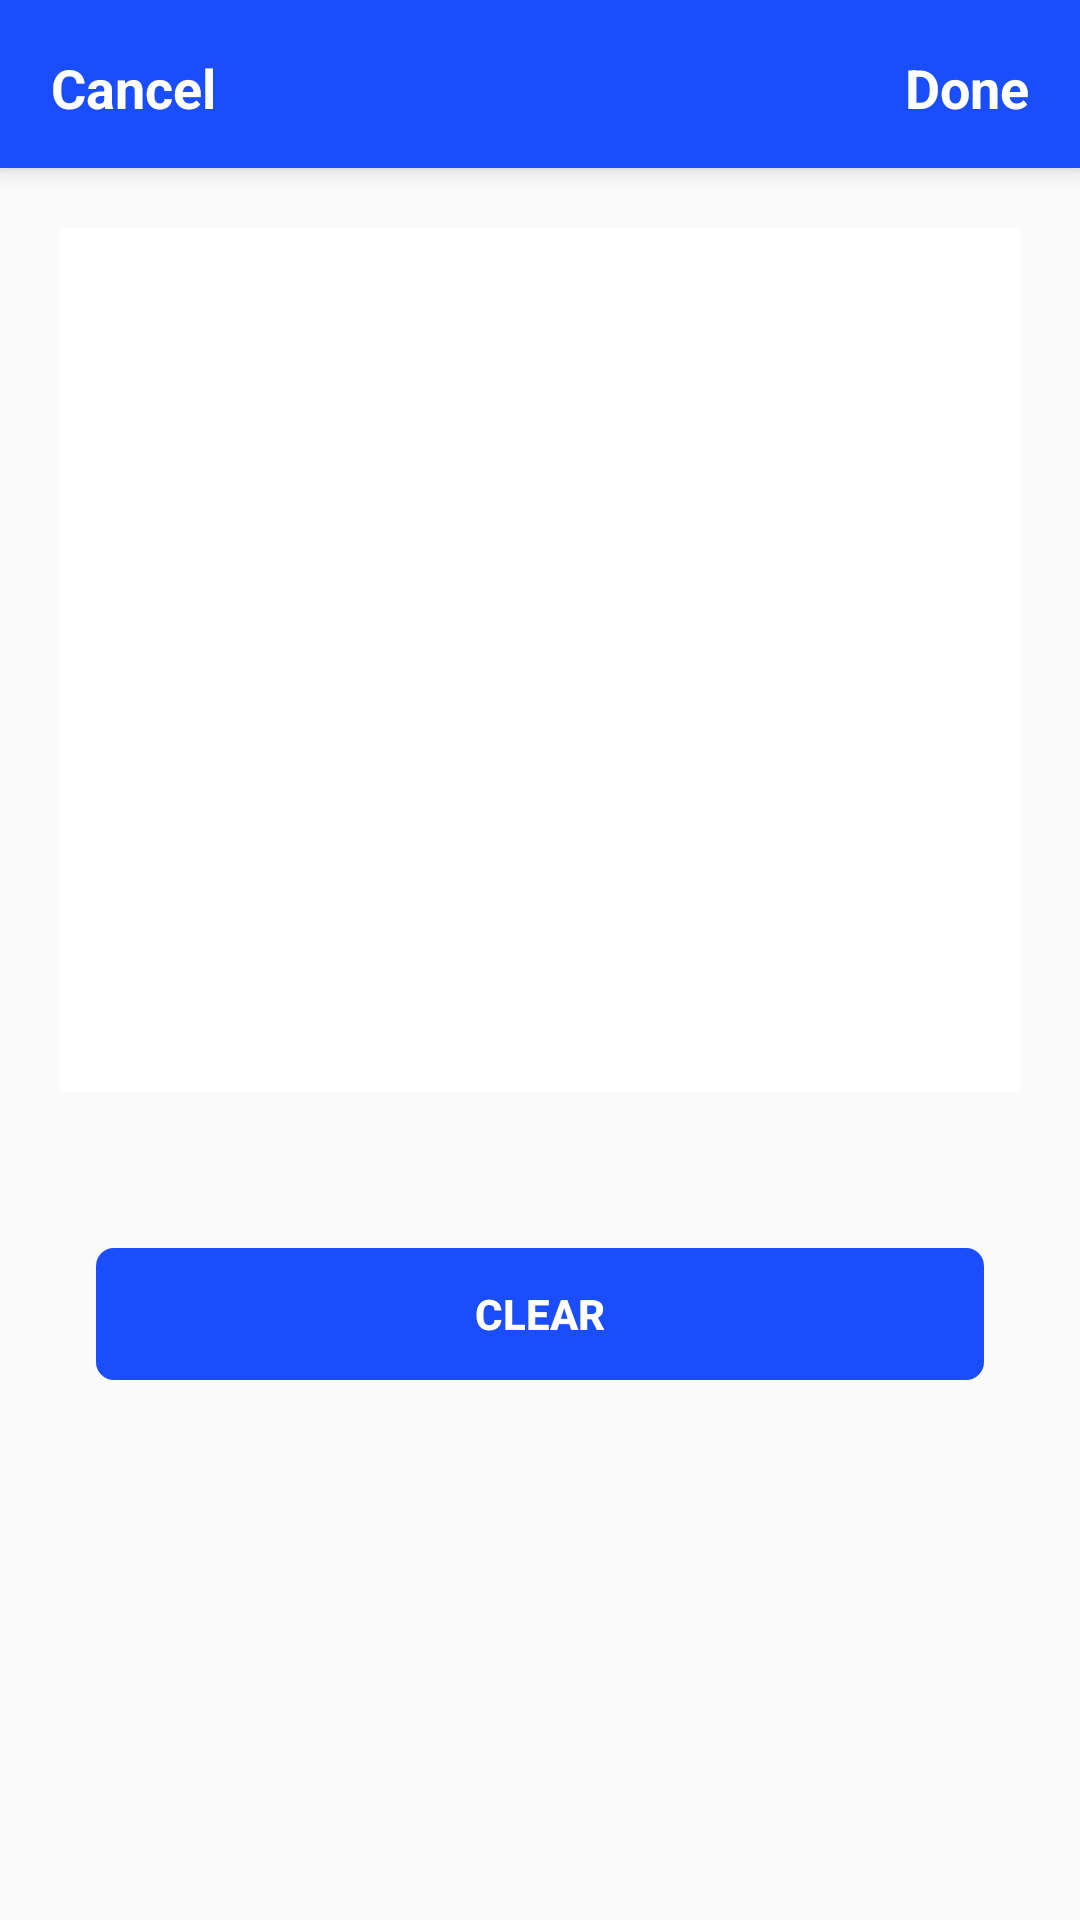

Here is an Android app screen rendered from its layout file. Give the layout XML and the strings, colors and styles it references.
<!-- AndroidManifest.xml: application theme AppTheme -->
<!-- res/layout/activity_signature.xml -->
<?xml version="1.0" encoding="utf-8"?>

<android.support.constraint.ConstraintLayout xmlns:android="http://schemas.android.com/apk/res/android"
    xmlns:app="http://schemas.android.com/apk/res-auto"
    android:layout_width="match_parent"
    android:layout_height="match_parent">

    <RelativeLayout
        android:id="@+id/my_toolbar"
        android:layout_width="match_parent"
        android:layout_height="?android:attr/actionBarSize"
        android:background="@color/colorPrimary"
        android:elevation="5dp"
        android:padding="5dp"
        android:theme="@style/ThemeOverlay.AppCompat.ActionBar">

        <TextView
            android:id="@+id/tv_cancle"
            android:layout_width="wrap_content"
            android:layout_height="match_parent"
            android:layout_centerVertical="true"
            android:padding="12dp"
            android:text="Cancel"
            android:textColor="@color/colorWhite"
            android:textSize="18dp"
            android:textStyle="bold" />

        <TextView
            android:id="@+id/tv_title"
            android:layout_width="match_parent"
            android:layout_height="match_parent"
            android:layout_centerInParent="true"
            android:gravity="center"
            android:textColor="@color/colorWhite"
            android:textSize="18dp"
            android:textStyle="bold" />

        <TextView
            android:id="@+id/btn_done"
            android:layout_width="wrap_content"
            android:layout_height="match_parent"
            android:layout_alignParentEnd="true"
            android:layout_centerVertical="true"
            android:padding="12dp"
            android:text="Done"
            android:textColor="@color/colorWhite"
            android:textSize="18dp"
            android:textStyle="bold" />
    </RelativeLayout>

    <android.gesture.GestureOverlayView
        android:id="@+id/signaturePad"
        android:layout_width="0dp"
        android:layout_height="0dp"
        android:layout_margin="20dp"
        android:background="@color/colorWhite"
        android:eventsInterceptionEnabled="true"
        android:fadeEnabled="false"
        android:fadeOffset="5000"
        android:gestureColor="@color/colorButton"
        android:gestureStrokeLengthThreshold="0.1"
        android:gestureStrokeType="multiple"
        android:orientation="vertical"
        app:layout_constraintBottom_toTopOf="@+id/gd_60"
        app:layout_constraintLeft_toLeftOf="parent"
        app:layout_constraintRight_toRightOf="parent"
        app:layout_constraintTop_toBottomOf="@+id/my_toolbar" />

    <Button
        android:id="@+id/btn_login"
        android:layout_width="0dp"
        android:layout_height="wrap_content"
        android:layout_margin="30dp"
        android:background="@drawable/background_round_corner"
        android:text="Clear"
        android:textColor="@color/colorWhite"
        android:textStyle="bold"
        app:layout_constraintEnd_toEndOf="parent"
        app:layout_constraintStart_toStartOf="parent"
        app:layout_constraintTop_toBottomOf="@+id/gd_60" />

    <android.support.constraint.Guideline
        android:id="@+id/gd_60"
        android:layout_width="0dp"
        android:layout_height="0dp"
        android:orientation="horizontal"
        app:layout_constraintGuide_percent="0.6" />
</android.support.constraint.ConstraintLayout>
<!-- resources referenced by this layout -->
<resources>
  <color name="colorButton">#71B4D4</color>
  <color name="colorPrimary">#1A4DFC</color>
  <color name="colorWhite">#FFFFFF</color>
  <!-- drawable background_round_corner (drawable) -->
  <?xml version="1.0" encoding="utf-8"?>
  <shape xmlns:android="http://schemas.android.com/apk/res/android"
      android:shape="rectangle">
      <stroke
          android:width="4dp"
          android:color="#00000000" />
  
  
      <solid
          android:color="#1A4DFC"
          />
  
      <corners android:radius="6dp" />
  
     
  
  </shape>
  <style name="AppTheme" parent="Theme.AppCompat.Light.NoActionBar">
          
          <item name="colorPrimary">@color/colorPrimary</item>
          <item name="colorPrimaryDark">@color/colorPrimaryDark</item>
          <item name="colorAccent">@color/colorAccent</item>
      </style>
  <color name="colorPrimaryDark">#1A4DFC</color>
  <color name="colorAccent">#FF4081</color>
</resources>
